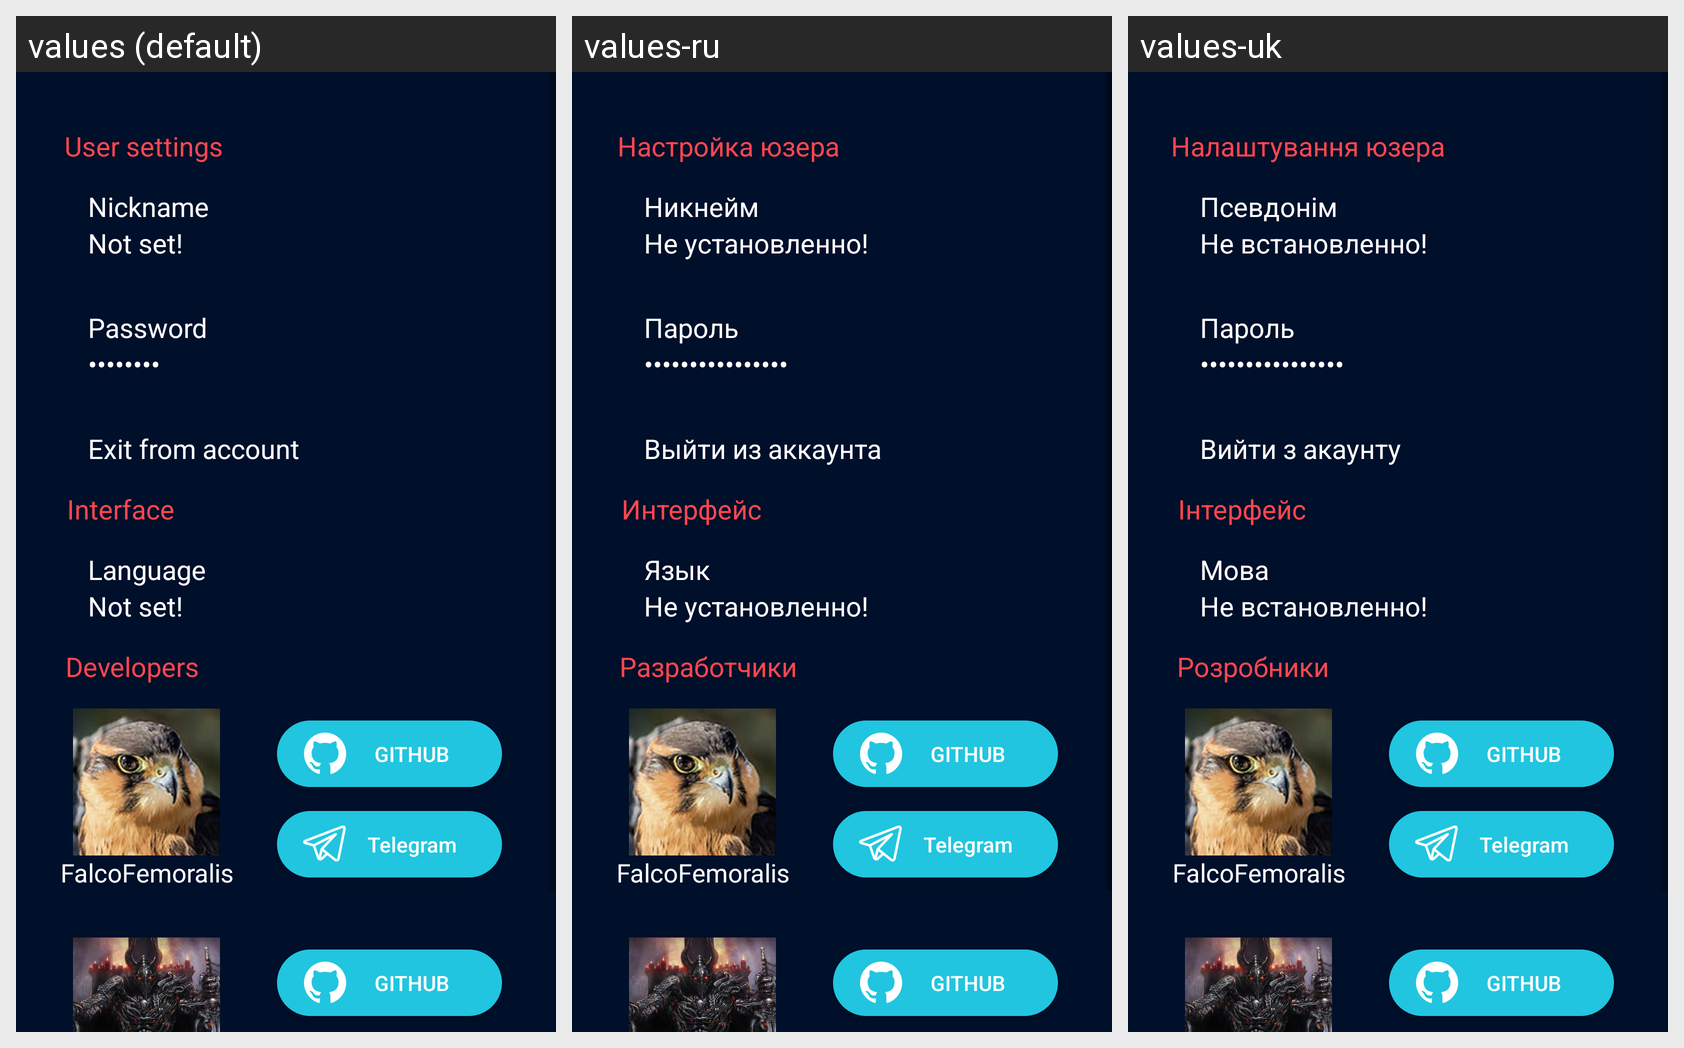

Locale-by-locale string values for the Android screen shown in this grid:
Android screen res/layout/activity_settings.xml rendered under 3 locales, left to right: values (default), values-ru, values-uk. Device: Nexus 5 (rendered at 1080×1920; each locale shown at half size, 540×960, under a caption strip naming it); theme AppTheme.
Strings drawn on this screen, with the default value and each locale's value (text and hints the layout hard-codes, and strings that could not be matched under every locale, appear in the picture but are not listed):

Base_settings
  values: User settings
  values-ru: Настройка юзера
  values-uk: Налаштування юзера

nickname
  values: Nickname
  values-ru: Никнейм
  values-uk: Псевдонім

not_set
  values: Not set!
  values-ru: Не установленно!
  values-uk: Не встановленно!

password
  values: Password
  values-ru: Пароль
  values-uk: Пароль

account_exit
  values: Exit from account
  values-ru: Выйти из аккаунта
  values-uk: Вийти з акаунту

settings_interface
  values: Interface
  values-ru: Интерфейс
  values-uk: Інтерфейс

language
  values: Language
  values-ru: Язык
  values-uk: Мова

developers
  values: Developers
  values-ru: Разработчики
  values-uk: Розробники

GITHUB
  values: GITHUB
  values-ru: GITHUB
  values-uk: GITHUB

Telegram
  values: Telegram
  values-ru: Telegram
  values-uk: Telegram
